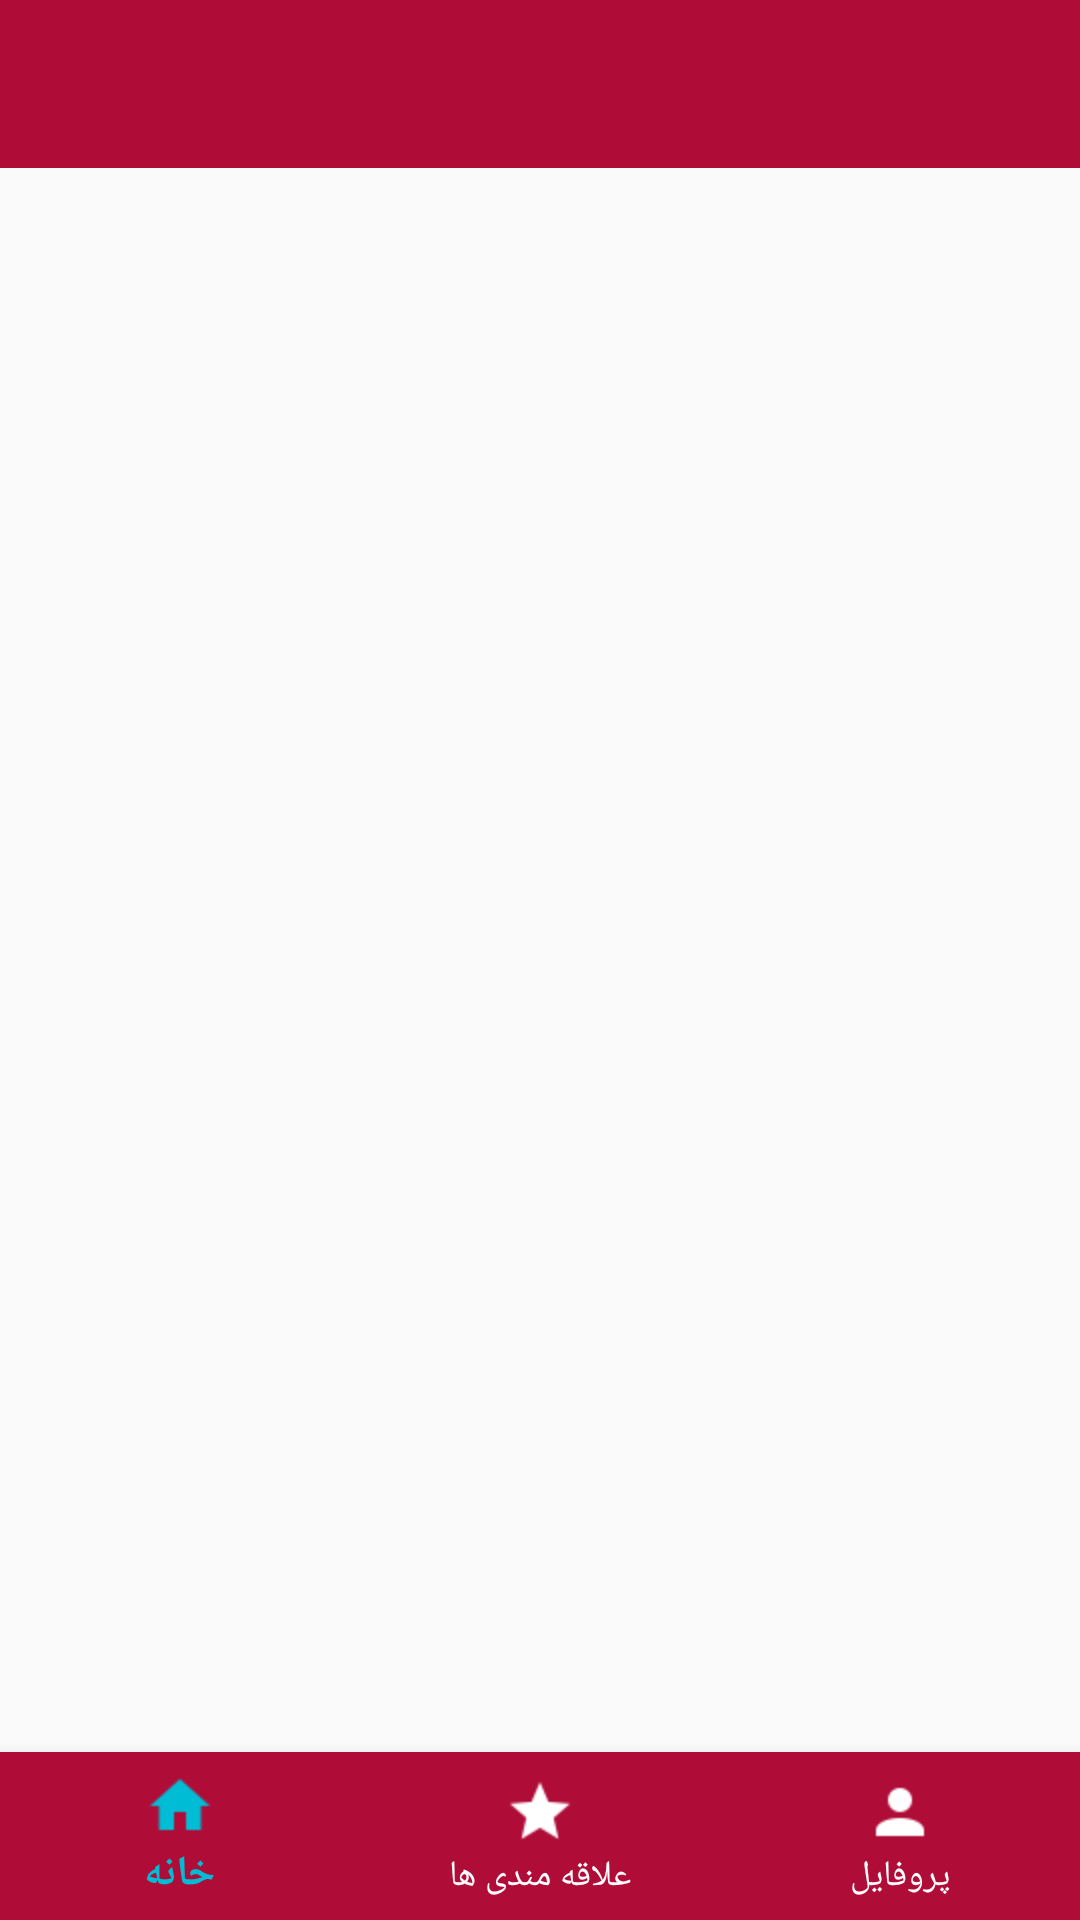

Here is an Android app screen rendered from its layout file. Give the layout XML and the strings, colors and styles it references.
<!-- AndroidManifest.xml: application theme AppTheme.TransNav -->
<!-- res/layout/activity_main.xml -->
<?xml version="1.0" encoding="utf-8"?>
<RelativeLayout xmlns:android="http://schemas.android.com/apk/res/android"
    xmlns:app="http://schemas.android.com/apk/res-auto"
    xmlns:tools="http://schemas.android.com/tools"
    android:id="@+id/main_layoytr"
    android:layout_width="match_parent"
    android:layout_height="match_parent"

    tools:context="com.example.uefi.design.MainActivity">

    <LinearLayout
        android:layout_width="match_parent"
        android:layout_height="match_parent"
        android:orientation="vertical"
        android:layout_above="@+id/bottom_nav">

        <android.support.v7.widget.Toolbar
            android:id="@+id/toolbar"
            android:layout_width="match_parent"
            android:layout_height="?attr/actionBarSize"
            android:background="@color/colorPrimary"
            app:theme="@style/ThemeOverlay.AppCompat.Dark.ActionBar"></android.support.v7.widget.Toolbar>

        <FrameLayout
            android:id="@+id/fragment_container"
            android:layout_width="match_parent"
            android:layout_height="match_parent"
            android:layout_alignParentBottom="true"
            android:layout_below="@+id/toolbar">

        </FrameLayout>

    </LinearLayout>

    <android.support.design.widget.BottomNavigationView
        android:id="@+id/bottom_nav"
        android:layout_width="match_parent"

        android:layout_height="wrap_content"
        android:layout_alignParentBottom="true"
        android:layout_gravity="bottom"
        app:itemBackground="?attr/colorPrimary"
        app:itemIconTint="@drawable/selector_bottombar_item"
        app:itemTextColor="@drawable/selector_bottombar_item"
        app:menu="@menu/bottombar_menu" />


</RelativeLayout>
<!-- resources referenced by this layout -->
<resources>
  <color name="colorPrimary">#af0c37</color>
  <!-- drawable selector_bottombar_item (drawable) -->
  <?xml version="1.0" encoding="utf-8"?>
  <selector xmlns:android="http://schemas.android.com/apk/res/android">
      <item android:color="?attr/colorPrimaryDark" android:state_enabled="false"/>
      <item android:color="@color/colorAccent" android:state_checked="true"/>
      <item android:color="@android:color/white"/>
  </selector>
  <style name="AppTheme.TransNav" parent="AppTheme">
          <item name="android:navigationBarColor" tools:targetApi="lollipop">
              @android:color/transparent
          </item>
          <item name="android:windowTranslucentNavigation" tools:targetApi="kitkat">false</item>
          <item name="android:windowDrawsSystemBarBackgrounds" tools:targetApi="lollipop">false</item>
      </style>
  <color name="colorAccent">#00BCD4</color>
  <style name="AppTheme" parent="Theme.AppCompat.Light.NoActionBar">
          
          <item name="colorPrimary">@color/colorPrimary</item>
          <item name="colorPrimaryDark">@color/colorPrimaryDark</item>
          <item name="colorAccent">@color/colorAccent</item>
      </style>
  <color name="colorPrimaryDark">#512DA8</color>
</resources>
